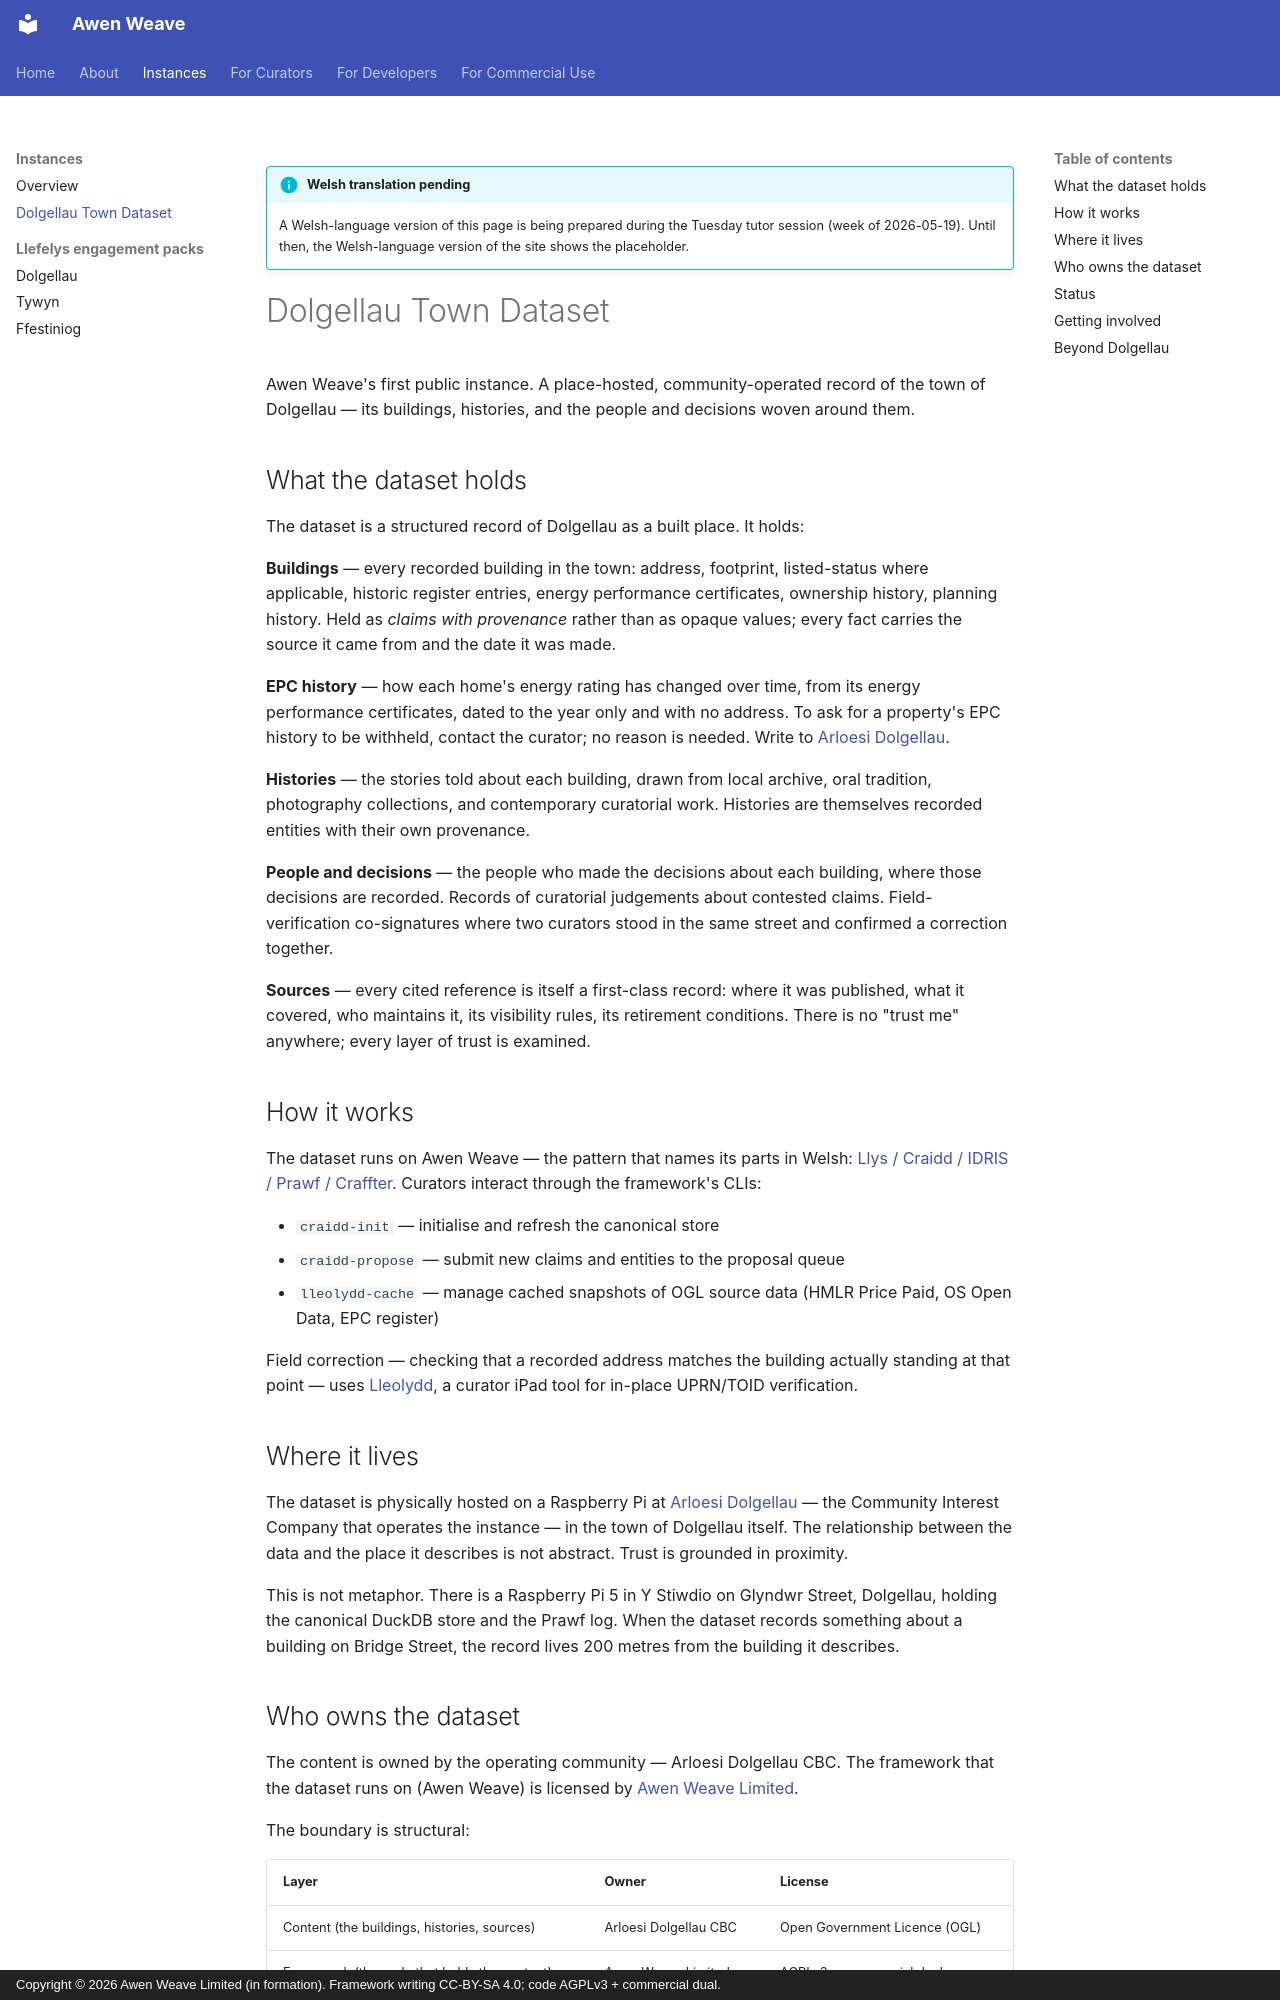

repository: Awen-Weave/awenweave-site · page: instances/dolgellau-town-dataset/index.html · generator: mkdocs · copyright: Copyright © 2026 Awen Weave Limited (in formation). Framework writing CC-BY-SA 4.0; code AGPLv3 + commercial dual.

!!! info "Welsh translation pending"
    A Welsh-language version of this page is being prepared during
    the Tuesday tutor session (week of 2026-05-19). Until then, the
    Welsh-language version of the site shows the placeholder.

# Dolgellau Town Dataset

Awen Weave's first public instance. A place-hosted, community-operated
record of the town of Dolgellau — its buildings, histories, and the
people and decisions woven around them.

## What the dataset holds

The dataset is a structured record of Dolgellau as a built place. It
holds:

**Buildings** — every recorded building in the town: address, footprint,
listed-status where applicable, historic register entries, energy
performance certificates, ownership history, planning history. Held as
*claims with provenance* rather than as opaque values; every fact carries
the source it came from and the date it was made.

**EPC history** — how each home's energy rating has changed over time,
from its energy performance certificates, dated to the year only and
with no address. To ask for a property's EPC history to be withheld,
contact the curator; no reason is needed. Write to
[Arloesi Dolgellau](https://arloesidolgellau.com/).

**Histories** — the stories told about each building, drawn from local
archive, oral tradition, photography collections, and contemporary
curatorial work. Histories are themselves recorded entities with their
own provenance.

**People and decisions** — the people who made the decisions about each
building, where those decisions are recorded. Records of curatorial
judgements about contested claims. Field-verification co-signatures
where two curators stood in the same street and confirmed a correction
together.

**Sources** — every cited reference is itself a first-class record:
where it was published, what it covered, who maintains it, its
visibility rules, its retirement conditions. There is no "trust me"
anywhere; every layer of trust is examined.

## How it works

The dataset runs on Awen Weave — the pattern that names its parts in
Welsh: [Llys / Craidd / IDRIS / Prawf / Craffter](../about/framework.md).
Curators interact through the framework's CLIs:

- `craidd-init` — initialise and refresh the canonical store
- `craidd-propose` — submit new claims and entities to the proposal queue
- `lleolydd-cache` — manage cached snapshots of OGL source data (HMLR Price
  Paid, OS Open Data, EPC register)

Field correction — checking that a recorded address matches the building
actually standing at that point — uses
[Lleolydd](../about/framework.md), a curator iPad tool for in-place
UPRN/TOID verification.

## Where it lives

The dataset is physically hosted on a Raspberry Pi at
[Arloesi Dolgellau](https://arloesidolgellau.com/) — the Community
Interest Company that operates the instance — in the town of Dolgellau
itself. The relationship between the data and the place it describes is
not abstract. Trust is grounded in proximity.

This is not metaphor. There is a Raspberry Pi 5 in Y Stiwdio on
Glyndwr Street, Dolgellau, holding the canonical DuckDB store and the
Prawf log. When the dataset records something about a building on
Bridge Street, the record lives 200 metres from the building it
describes.
